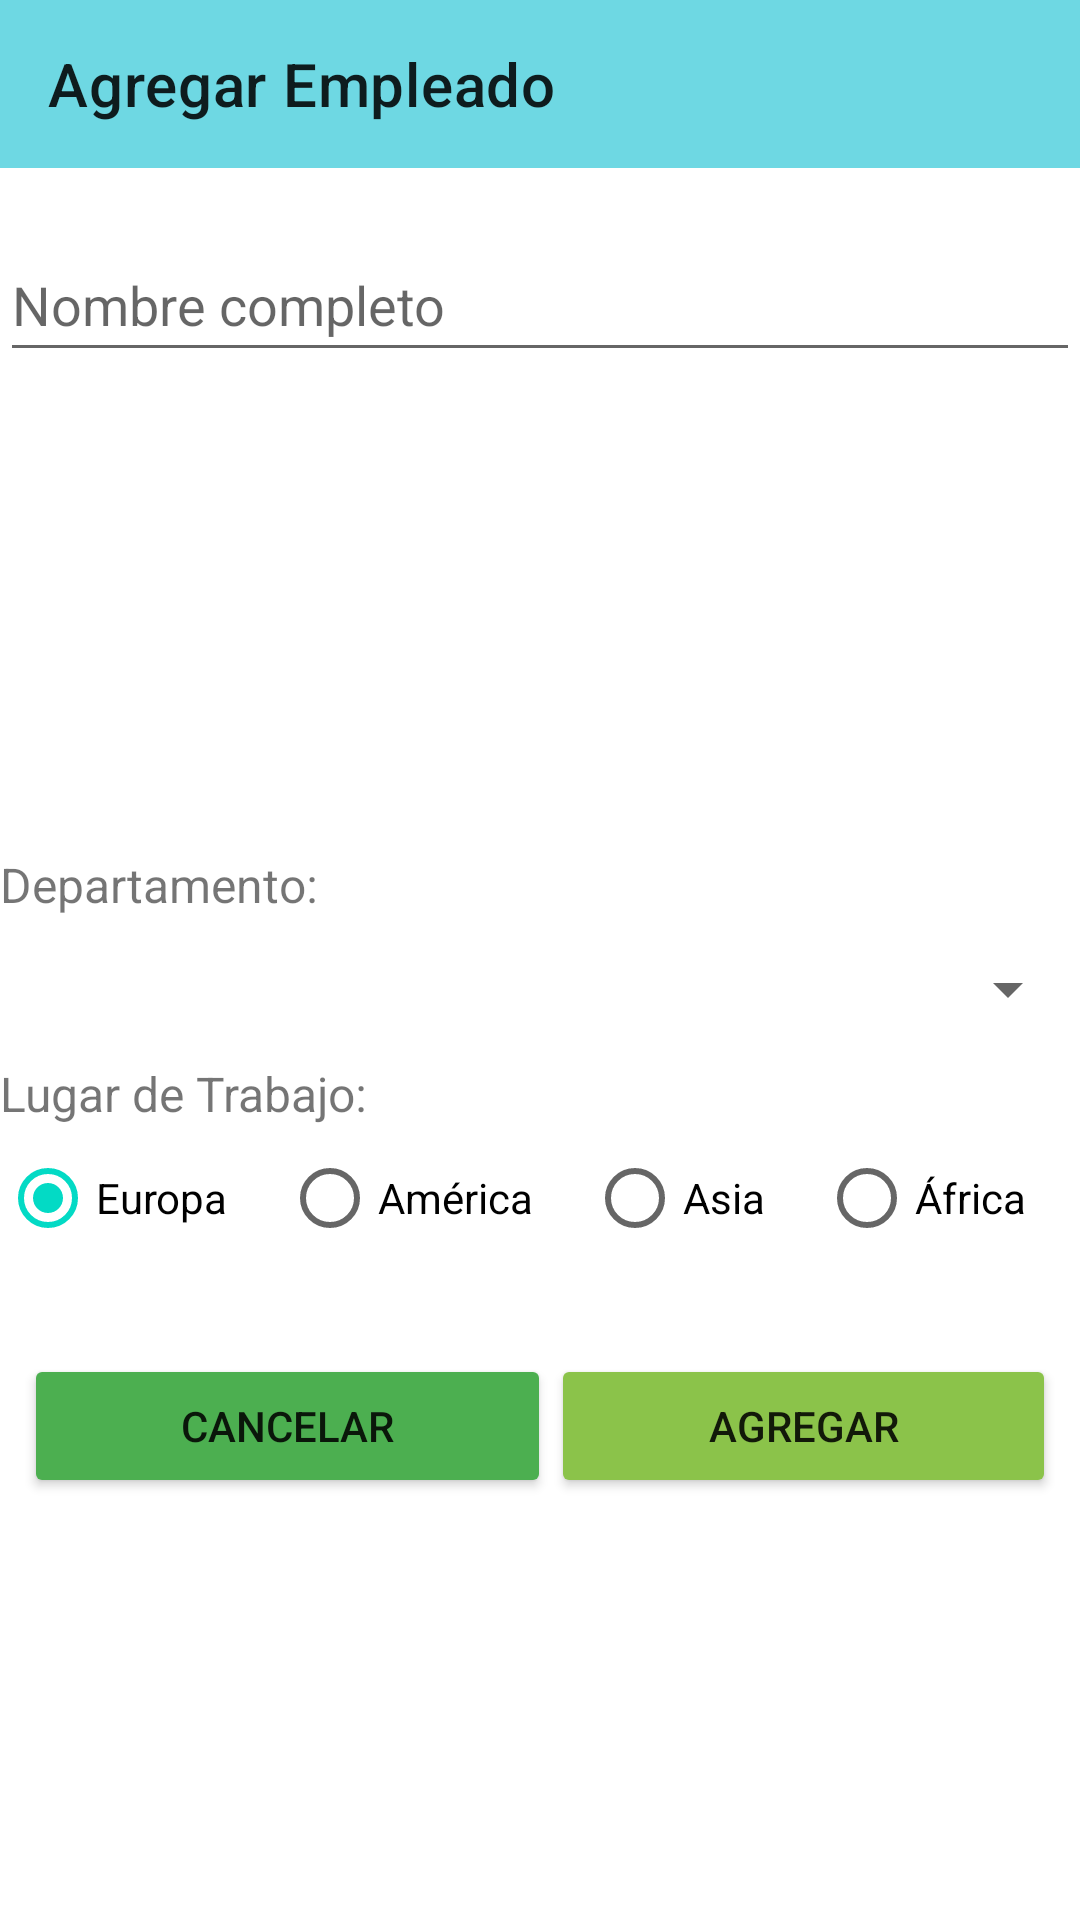

The Android layout XML behind this screen, and the referenced resources:
<!-- AndroidManifest.xml: application theme Theme.ExamenFinalRecuperacion -->
<!-- res/layout/fragment_add_empleado.xml -->
<?xml version="1.0" encoding="utf-8"?>
<LinearLayout xmlns:android="http://schemas.android.com/apk/res/android"
    xmlns:app="http://schemas.android.com/apk/res-auto"
    xmlns:tools="http://schemas.android.com/tools"
    android:layout_width="match_parent"
    android:layout_height="match_parent"
    android:orientation="vertical"
    tools:context=".fragments.AddEmpleado">

    <androidx.appcompat.widget.Toolbar
        android:id="@+id/toolbar"
        android:layout_width="match_parent"
        android:layout_height="wrap_content"
        android:background="#6ED8E3"
        android:minHeight="?attr/actionBarSize"
        android:theme="?attr/actionBarTheme"
        app:title="Agregar Empleado" />

    <Space
        android:layout_width="match_parent"
        android:layout_height="20dp" />

    <EditText
        android:id="@+id/nombreAddEmpleado"
        android:layout_width="match_parent"
        android:layout_height="wrap_content"
        android:ems="10"
        android:hint="Nombre completo"
        android:inputType="textPersonName"
        android:minHeight="48dp" />

    <ImageView
        android:id="@+id/imageView1"
        android:layout_width="match_parent"
        android:layout_height="150dp"
        android:src="@drawable/imagen_avatar"
        app:srcCompat="@drawable/imagen_avatar" />

    <Space
        android:layout_width="match_parent"
        android:layout_height="10dp" />

    <TextView
        android:id="@+id/textView"
        android:layout_width="match_parent"
        android:layout_height="wrap_content"
        android:text="Departamento:"
        android:textSize="16sp" />

    <Spinner
        android:id="@+id/spinnerDepartamentos"
        android:layout_width="match_parent"
        android:layout_height="wrap_content"
        android:minHeight="48dp"
        tools:ignore="SpeakableTextPresentCheck" />

    <TextView
        android:id="@+id/textView2"
        android:layout_width="match_parent"
        android:layout_height="wrap_content"
        android:text="Lugar de Trabajo:"
        android:textSize="16sp" />

    <RadioGroup
        android:id="@+id/radioGroupLugarTrabajo"
        android:layout_width="match_parent"
        android:layout_height="wrap_content"
        android:orientation="horizontal">

        <RadioButton
            android:id="@+id/radioButton1"
            android:layout_width="wrap_content"
            android:layout_height="wrap_content"
            android:layout_weight="1"
            android:checked="true"
            android:text="Europa" />

        <RadioButton
            android:id="@+id/radioButton2"
            android:layout_width="wrap_content"
            android:layout_height="wrap_content"
            android:layout_weight="1"
            android:text="América" />

        <RadioButton
            android:id="@+id/radioButton3"
            android:layout_width="wrap_content"
            android:layout_height="wrap_content"
            android:layout_weight="1"
            android:text="Asia" />

        <RadioButton
            android:id="@+id/radioButton4"
            android:layout_width="wrap_content"
            android:layout_height="wrap_content"
            android:layout_weight="1"
            android:text="África" />
    </RadioGroup>

    <Space
        android:layout_width="match_parent"
        android:layout_height="20dp" />

    <LinearLayout
        android:layout_width="match_parent"
        android:layout_height="wrap_content"
        android:orientation="horizontal"
        android:padding="8dp">

        <Button
            android:id="@+id/btnCancelarAddEmpleado"
            android:layout_width="wrap_content"
            android:layout_height="wrap_content"
            android:layout_weight="1"
            android:backgroundTint="#4CAF50"
            android:text="Cancelar" />

        <Button
            android:id="@+id/btnAgregarAddEmpleado"
            android:layout_width="wrap_content"
            android:layout_height="wrap_content"
            android:layout_weight="1"
            android:backgroundTint="#8BC34A"
            android:text="Agregar" />
    </LinearLayout>
</LinearLayout>
<!-- resources referenced by this layout -->
<resources>
  <style name="Theme.ExamenFinalRecuperacion" parent="Theme.MaterialComponents.DayNight.NoActionBar">
          
          <item name="colorPrimary">@color/purple_500</item>
          <item name="colorPrimaryVariant">@color/purple_700</item>
          <item name="colorOnPrimary">@color/white</item>
          
          <item name="colorSecondary">@color/teal_200</item>
          <item name="colorSecondaryVariant">@color/teal_700</item>
          <item name="colorOnSecondary">@color/black</item>
          
          <item name="android:statusBarColor" tools:targetApi="l">?attr/colorPrimaryVariant</item>
          
      </style>
  <!-- not gathered from this repository: default colours our renderer supplied (Android Studio template values) -->
  <color name="purple_500">#FF6200EE</color>
  <color name="purple_700">#FF3700B3</color>
  <color name="teal_200">#FF03DAC5</color>
  <color name="teal_700">#FF018786</color>
  <color name="black">#FF000000</color>
  <color name="white">#FFFFFFFF</color>
</resources>
